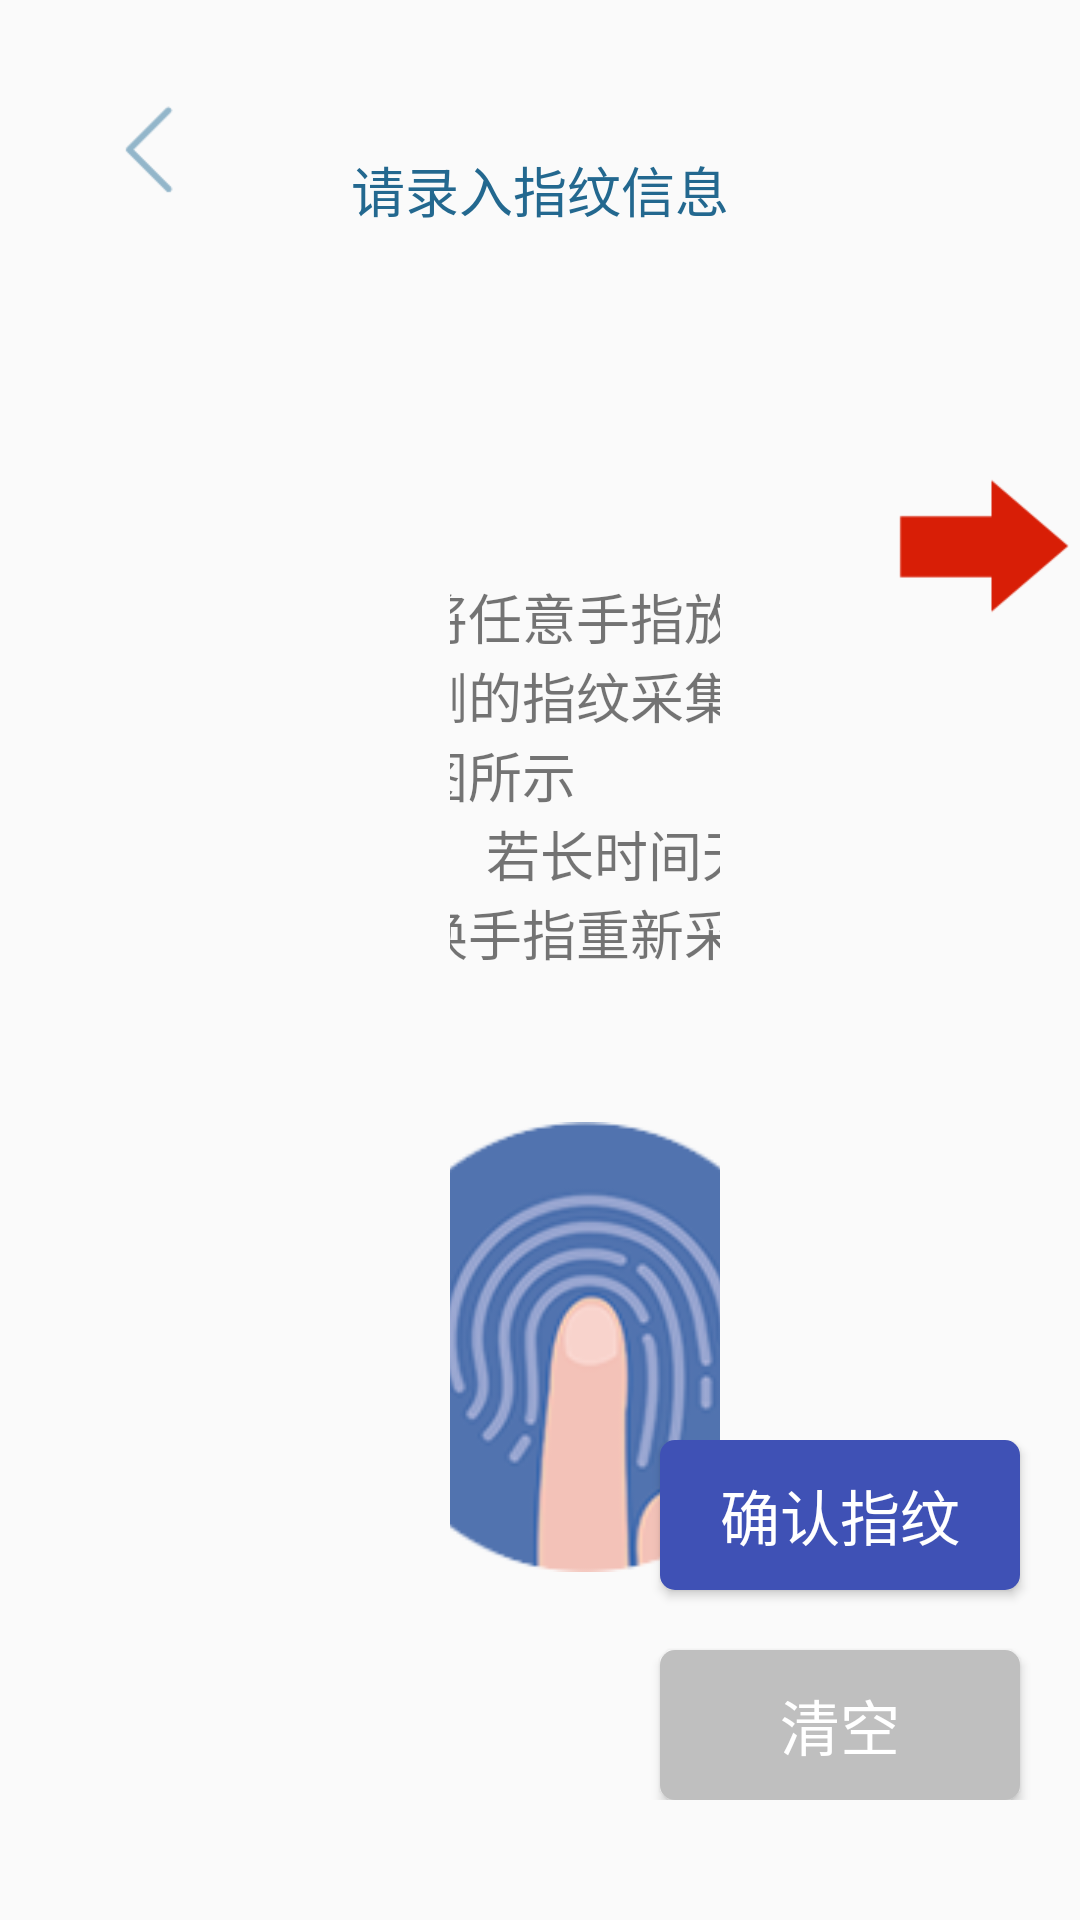

Write the Android layout XML for this screen, with the resource values it uses.
<!-- AndroidManifest.xml: application theme AppTheme -->
<!-- res/layout/activity_finger_print.xml -->
<?xml version="1.0" encoding="utf-8"?>
<RelativeLayout xmlns:android="http://schemas.android.com/apk/res/android"
                xmlns:app="http://schemas.android.com/apk/res-auto"
                android:layout_width="match_parent"
                android:layout_height="match_parent"
                android:orientation="vertical">

    <LinearLayout
        android:layout_width="match_parent"
        android:layout_height="match_parent"
        android:gravity="center_horizontal"
        android:orientation="vertical">

        <TextView
            android:layout_width="wrap_content"
            android:layout_height="wrap_content"
            android:layout_marginTop="50dp"
            android:text="请录入指纹信息"
            android:textColor="@color/colorThemeText"
            android:textSize="18sp"/>

        <LinearLayout
            android:layout_width="match_parent"
            android:layout_height="match_parent"
            android:layout_marginBottom="30dp"
            android:layout_marginTop="30dp"
            android:gravity="center"
            android:paddingLeft="150dp"
            android:paddingRight="120dp">

            <android.support.v7.widget.CardView
                android:layout_width="0dp"
                android:layout_height="match_parent"
                android:layout_weight="1"
                app:cardBackgroundColor="@color/colorGrayLight"
                app:cardCornerRadius="10dp"
                app:cardElevation="0dp">

                <ImageView
                    android:id="@+id/finger_img"
                    android:layout_width="match_parent"
                    android:layout_height="match_parent"
                    android:padding="10dp"/>

                <LinearLayout
                    android:id="@+id/linlay_prompt"
                    android:layout_width="wrap_content"
                    android:layout_height="wrap_content"
                    android:layout_gravity="center"
                    android:gravity="center"
                    android:orientation="vertical"
                    android:visibility="invisible">

                    <ImageView
                        android:id="@+id/img_prompt"
                        android:layout_width="wrap_content"
                        android:layout_height="wrap_content"
                        android:src="@mipmap/ok"
                        />

                    <TextView
                        android:id="@+id/text_prompt"
                        android:layout_width="wrap_content"
                        android:layout_height="wrap_content"
                        android:text="采集完成"
                        android:textColor="@color/colorWhite"
                        android:textSize="18sp"
                        />
                </LinearLayout>
            </android.support.v7.widget.CardView>

            <LinearLayout
                android:layout_width="200dp"
                android:layout_height="match_parent"
                android:layout_marginLeft="50dp"
                android:gravity="center_vertical"
                android:orientation="vertical">

                <TextView
                    android:layout_width="match_parent"
                    android:layout_height="wrap_content"
                    android:text="@string/prompt_msg"
                    android:textSize="18sp"/>

                <ImageView
                    android:layout_width="150dp"
                    android:layout_height="150dp"
                    android:layout_marginTop="50dp"
                    android:adjustViewBounds="false"
                    android:src="@mipmap/finger"/>
            </LinearLayout>
        </LinearLayout>
    </LinearLayout>


    <ImageView
        android:layout_width="wrap_content"
        android:layout_height="wrap_content"
        android:layout_alignParentRight="true"
        android:layout_marginTop="150dp"
        android:src="@mipmap/right_arrow"/>

    <LinearLayout
        android:id="@+id/commit_layout"
        android:layout_width="wrap_content"
        android:layout_height="wrap_content"
        android:layout_alignParentBottom="true"
        android:layout_alignParentRight="true"
        android:layout_marginBottom="30dp"
        android:orientation="vertical"
        android:paddingBottom="10dp"
        android:paddingTop="10dp">

        <Button
            android:id="@+id/commit_bt"
            android:layout_width="120dp"
            android:layout_height="50dp"
            android:layout_marginLeft="20dp"
            android:layout_marginRight="20dp"
            android:background="@drawable/btn_bg_selector"
            android:onClick="commitSign"
            android:text="确认指纹"
            android:textColor="@color/colorWhite"
            android:textSize="@dimen/btnTextSize"/>

        <Button
            android:layout_width="120dp"
            android:layout_height="50dp"
            android:layout_marginLeft="20dp"
            android:layout_marginRight="20dp"
            android:layout_marginTop="20dp"
            android:background="@drawable/btn_bg_gray_selector"
            android:onClick="register"
            android:text="清空"
            android:textColor="@color/colorWhite"
            android:textSize="@dimen/btnTextSize"/>
    </LinearLayout>

    <ImageView
        android:id="@+id/back_img"
        android:layout_width="40dp"
        android:layout_height="40dp"
        android:layout_marginLeft="30dp"
        android:layout_marginTop="30dp"
        android:background="@drawable/menu_item_selector"
        android:onClick="back"
        android:scaleType="centerInside"
        android:src="@mipmap/back"
        android:tint="@color/colorTheme"/>

    <Button
        android:id="@+id/skip_bt"
        android:layout_width="120dp"
        android:layout_height="50dp"
        android:layout_alignParentRight="true"
        android:layout_marginLeft="20dp"
        android:layout_marginRight="20dp"
        android:layout_marginTop="30dp"
        android:background="@drawable/btn_bg_selector"
        android:onClick="onSkip"
        android:text="跳过"
        android:textColor="@color/colorWhite"
        android:textSize="@dimen/btnTextSize"
        android:visibility="invisible"/>
</RelativeLayout>
<!-- resources referenced by this layout -->
<resources>
  <color name="colorGrayLight">#DBDBDB</color>
  <color name="colorTheme">#93B6CA</color>
  <color name="colorThemeText">#23688f</color>
  <color name="colorWhite">#FFFFFF</color>
  <dimen name="btnTextSize">20sp</dimen>
  <!-- drawable btn_bg_gray_selector (drawable) -->
  <?xml version="1.0" encoding="utf-8"?>
  <selector xmlns:android="http://schemas.android.com/apk/res/android">
      <item android:state_pressed="true">
          <shape android:shape="rectangle">
              <solid android:color="@color/colorGrayDark"/>
              <corners android:radius="5dp"/>
          </shape>
      </item>
      <item android:state_enabled="false">
          <shape android:shape="rectangle">
              <solid android:color="@color/colorGrayDark"/>
              <corners android:radius="5dp"/>
          </shape>
      </item>
      <item>
          <shape android:shape="rectangle">
              <solid android:color="@color/colorGray"/>
              <corners android:radius="5dp"/>
          </shape>
      </item>
  </selector>
  <!-- drawable btn_bg_selector (drawable) -->
  <?xml version="1.0" encoding="utf-8"?>
  <selector xmlns:android="http://schemas.android.com/apk/res/android">
      <item android:state_pressed="true">
          <shape android:shape="rectangle">
              <solid android:color="@color/colorPrimaryDark"/>
              <corners android:radius="5dp"/>
          </shape>
      </item>
      <item android:state_enabled="false">
          <shape android:shape="rectangle">
              <solid android:color="@color/colorGray"/>
              <corners android:radius="5dp"/>
          </shape>
      </item>
      <item>
          <shape android:shape="rectangle">
              <solid android:color="@color/colorPrimary"/>
              <corners android:radius="5dp"/>
          </shape>
      </item>
  </selector>
  <!-- drawable menu_item_selector (drawable) -->
  <?xml version="1.0" encoding="utf-8"?>
  <selector xmlns:android="http://schemas.android.com/apk/res/android">
      <item android:state_pressed="true">
          <color android:color="#30ffffff"/>
      </item>
      <item>
          <color android:color="#00ffffff"/>
      </item>
  </selector>
  <!-- mipmap back: png bitmap (mipmap-mdpi, 1055 bytes) -->
  <!-- mipmap finger: png bitmap (mipmap-xhdpi, 17869 bytes) -->
  <!-- mipmap ok: png bitmap (mipmap-xhdpi, 2745 bytes) -->
  <!-- mipmap right_arrow: png bitmap (mipmap-xhdpi, 1413 bytes) -->
  <string name="prompt_msg">请将任意手指放入\n右侧的指纹采集区域\n如图所示\n(注：若长时间无响应，请换手指重新采集)</string>
  <style name="AppTheme" parent="Theme.AppCompat.Light.NoActionBar">
          
          <item name="colorPrimary">@color/colorPrimary</item>
          <item name="colorPrimaryDark">@color/colorPrimaryDark</item>
          <item name="colorAccent">@color/colorAccent</item>
          <item name="android:windowFullscreen">true</item>
          <item name="android:windowAnimationStyle">@style/FadeAnimation</item>
      </style>
  <color name="colorGrayDark">#ADADAD</color>
  <color name="colorGray">#BFBFBF</color>
  <color name="colorPrimaryDark">#303F9F</color>
  <color name="colorPrimary">#3F51B5</color>
  <color name="colorAccent">#4780E7</color>
  <style name="FadeAnimation" parent="@android:style/Animation.Activity">
          <item name="android:activityOpenEnterAnimation">@anim/anim_fade_in_open</item>
          <item name="android:activityOpenExitAnimation">@anim/anim_fade_out_open</item>
          <item name="android:activityCloseEnterAnimation">@anim/anim_fade_in_exit</item>
          <item name="android:activityCloseExitAnimation">@anim/anim_fade_out_exit</item>
      </style>
</resources>
